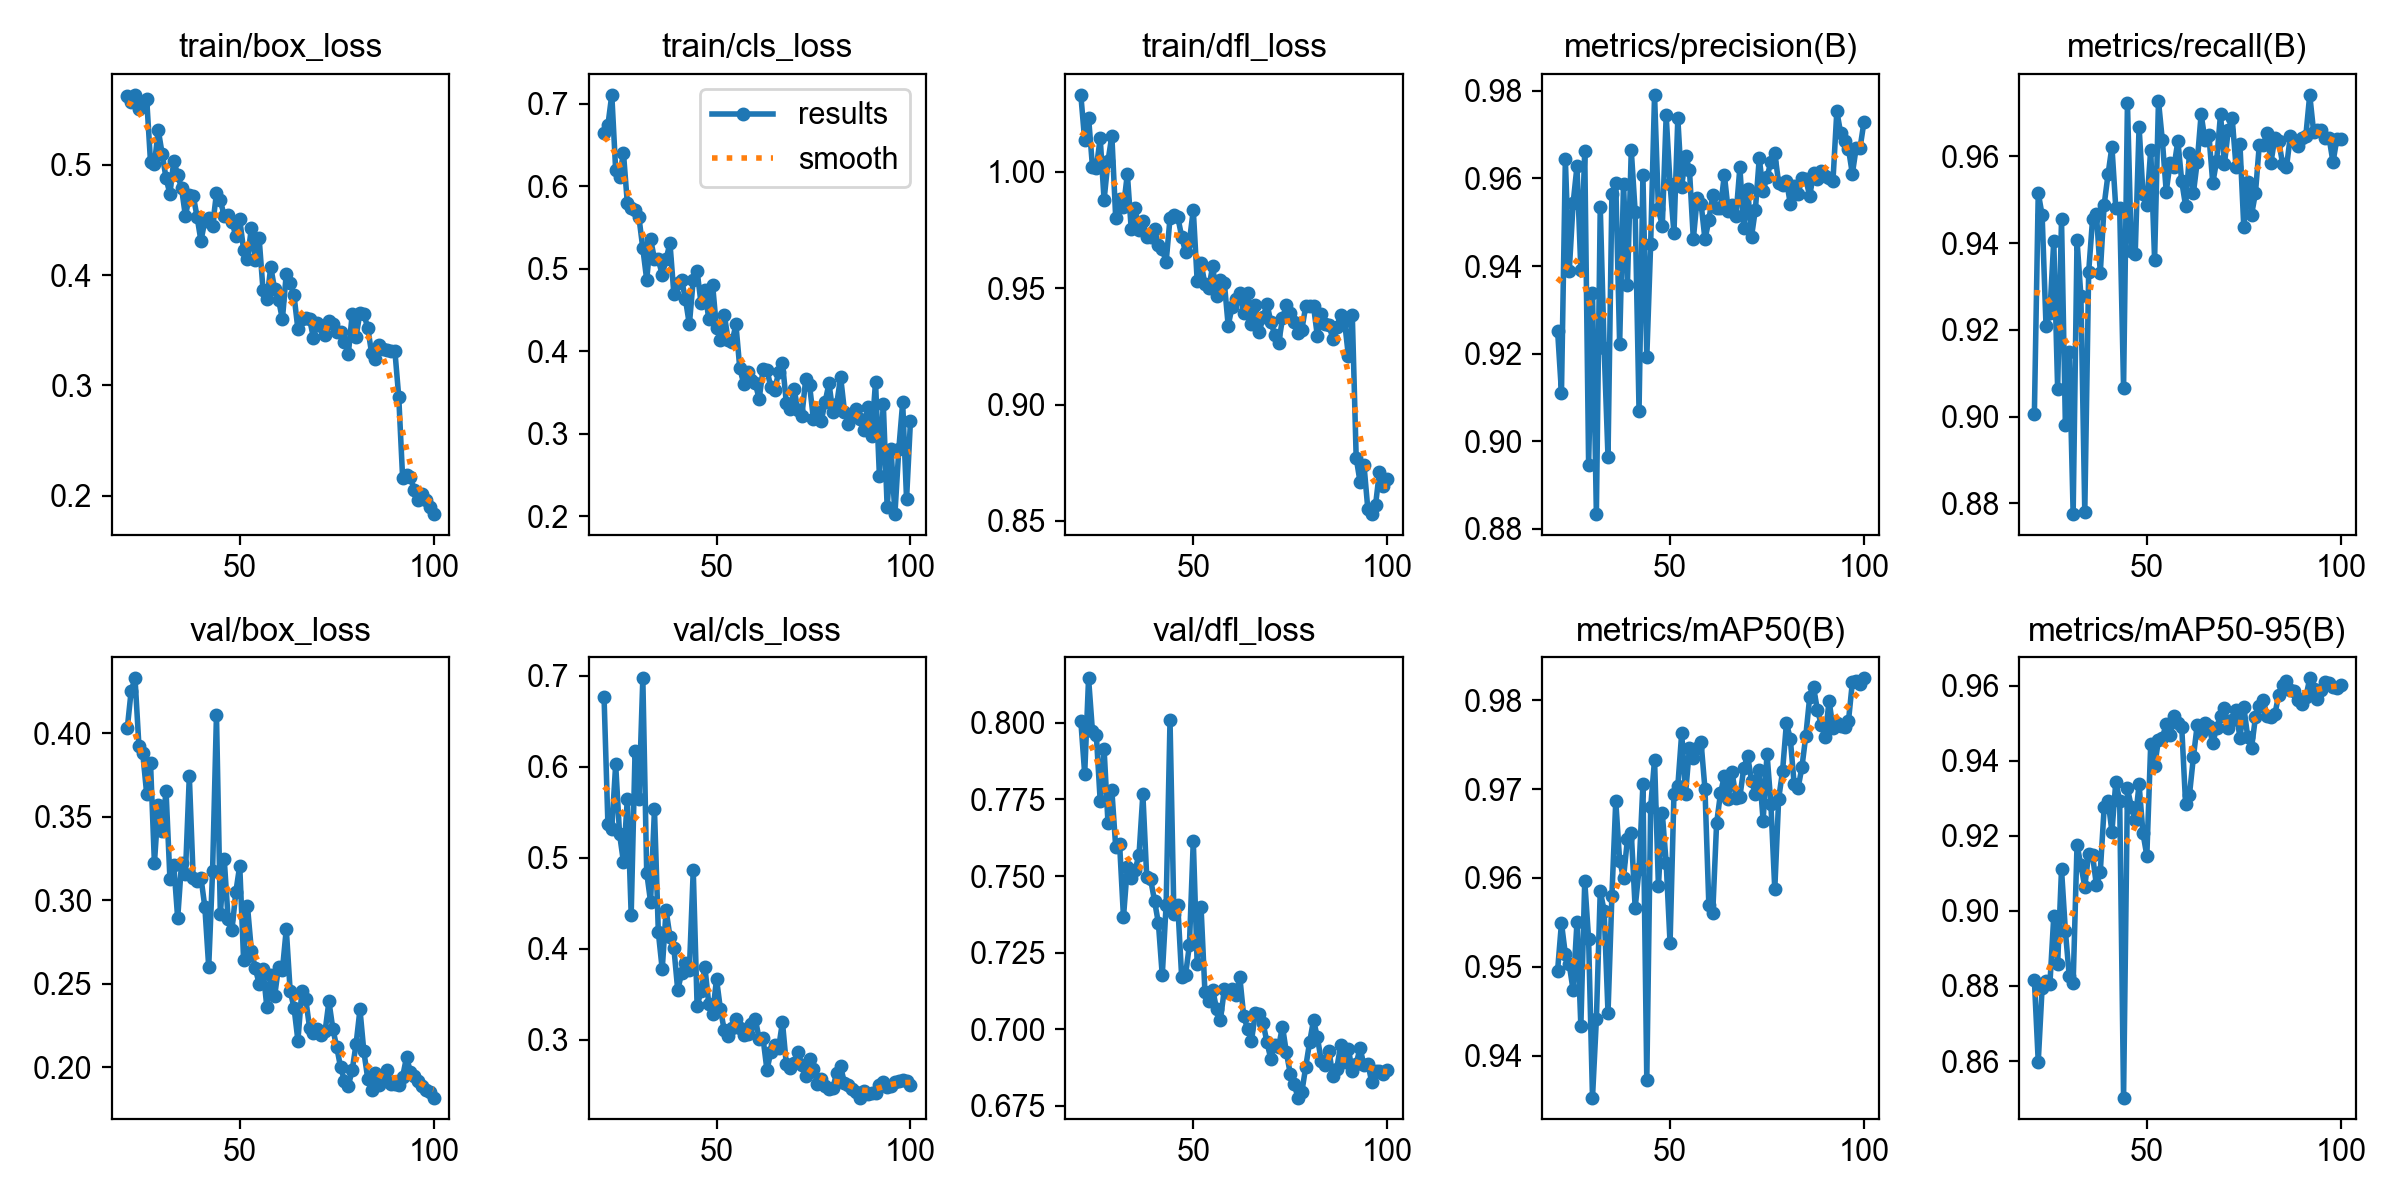

Data behind this chart, as committed beside it:
epoch, time, train/box_loss, train/cls_loss, train/dfl_loss, metrics/precision(B), metrics/recall(B), metrics/mAP50(B), metrics/mAP50-95(B), val/box_loss, val/cls_loss, val/dfl_loss, lr/pg0, lr/pg1, lr/pg2
1, 54.55, 0.7628, 2.721, 1.175, 0.00448, 0.9879, 0.3858, 0.3368, 0.3912, 3.02, 0.7818, 0.0004144, 0.0004144, 0.0004144
2, 100.9, 0.7772, 2.092, 1.167, 0.5354, 0.5408, 0.6162, 0.4609, 0.7929, 2.183, 1.124, 0.0008348, 0.0008348, 0.0008348
3, 143.7, 0.8203, 1.554, 1.193, 0.6211, 0.5161, 0.4765, 0.2567, 1.021, 5.351, 1.615, 0.001247, 0.001247, 0.001247
4, 191.6, 0.8176, 1.268, 1.149, 0.6263, 0.4382, 0.4094, 0.2761, 0.892, 3.933, 1.135, 0.001387, 0.001387, 0.001387
5, 236.4, 0.7614, 1.152, 1.115, 0.7141, 0.8039, 0.8544, 0.6881, 0.6944, 1.512, 1.004, 0.001372, 0.001372, 0.001372
6, 279.4, 0.7643, 1.071, 1.101, 0.7963, 0.7732, 0.8335, 0.6517, 0.6961, 1.378, 1.031, 0.001358, 0.001358, 0.001358
7, 325, 0.68, 0.9838, 1.069, 0.7473, 0.7468, 0.7877, 0.619, 0.7355, 1.731, 1.05, 0.001344, 0.001344, 0.001344
8, 368.9, 0.6426, 0.9137, 1.063, 0.9073, 0.9391, 0.95, 0.8289, 0.5278, 0.8856, 0.871, 0.00133, 0.00133, 0.00133
9, 411.5, 0.6963, 0.9283, 1.068, 0.6596, 0.6548, 0.7189, 0.6029, 0.5971, 2.089, 0.9388, 0.001316, 0.001316, 0.001316
10, 453.2, 0.6971, 0.9309, 1.072, 0.8978, 0.8514, 0.9125, 0.8082, 0.5102, 0.9932, 0.8513, 0.001302, 0.001302, 0.001302
11, 499.4, 0.6417, 0.8305, 1.05, 0.8795, 0.9109, 0.9034, 0.7816, 0.5983, 0.9118, 0.937, 0.001288, 0.001288, 0.001288
12, 541.3, 0.5928, 0.7349, 1.036, 0.9346, 0.9058, 0.9565, 0.8208, 0.497, 0.7856, 0.8519, 0.001273, 0.001273, 0.001273
13, 581.7, 0.6504, 0.8058, 1.055, 0.8689, 0.8993, 0.9298, 0.8357, 0.4729, 0.7547, 0.8404, 0.001259, 0.001259, 0.001259
14, 622.3, 0.6411, 0.7637, 1.041, 0.9709, 0.8996, 0.9615, 0.8672, 0.4828, 0.6739, 0.8382, 0.001245, 0.001245, 0.001245
15, 662.6, 0.6017, 0.7213, 1.03, 0.8387, 0.9435, 0.9359, 0.8309, 0.4615, 0.8672, 0.8512, 0.001231, 0.001231, 0.001231
16, 702.9, 0.5625, 0.7216, 1.016, 0.9358, 0.9253, 0.9497, 0.8708, 0.4102, 0.6257, 0.8163, 0.001217, 0.001217, 0.001217
17, 743.3, 0.5914, 0.7346, 1.035, 0.9397, 0.9207, 0.9485, 0.857, 0.4436, 0.614, 0.8302, 0.001203, 0.001203, 0.001203
18, 783.9, 0.5913, 0.7283, 1.026, 0.9048, 0.9042, 0.928, 0.7655, 0.6255, 0.7781, 1.005, 0.001189, 0.001189, 0.001189
19, 826.9, 0.5776, 0.6968, 1.021, 0.9665, 0.9452, 0.961, 0.8641, 0.4281, 0.5973, 0.8035, 0.001174, 0.001174, 0.001174
20, 869.1, 0.5765, 0.6767, 1.032, 0.9217, 0.8537, 0.9443, 0.8773, 0.4122, 0.6321, 0.8013, 0.00116, 0.00116, 0.00116
21, 91, 0.5621, 0.664, 1.033, 0.9253, 0.9006, 0.9496, 0.8815, 0.403, 0.677, 0.8007, 0.001146, 0.001146, 0.001146
22, 176.2, 0.557, 0.6739, 1.014, 0.9111, 0.9515, 0.9549, 0.8598, 0.4253, 0.5368, 0.7833, 0.001132, 0.001132, 0.001132
23, 268.8, 0.5633, 0.7106, 1.023, 0.9644, 0.9465, 0.9514, 0.8796, 0.433, 0.5317, 0.8146, 0.001118, 0.001118, 0.001118
24, 354.6, 0.5507, 0.6194, 1.002, 0.9388, 0.921, 0.9503, 0.8813, 0.3927, 0.6026, 0.7973, 0.001104, 0.001104, 0.001104
25, 443.9, 0.5547, 0.6106, 1.002, 0.9543, 0.9239, 0.9474, 0.8804, 0.388, 0.526, 0.7961, 0.001089, 0.001089, 0.001089
26, 533.5, 0.5599, 0.6405, 1.014, 0.9628, 0.9405, 0.955, 0.8985, 0.364, 0.4954, 0.7745, 0.001075, 0.001075, 0.001075
27, 616.6, 0.5021, 0.5798, 0.9879, 0.9391, 0.9064, 0.9434, 0.8858, 0.3823, 0.5646, 0.7915, 0.001061, 0.001061, 0.001061
28, 698.2, 0.5007, 0.5735, 1.005, 0.9663, 0.9455, 0.9597, 0.9111, 0.3223, 0.4373, 0.7675, 0.001047, 0.001047, 0.001047
29, 780.1, 0.5312, 0.5708, 1.016, 0.8947, 0.8981, 0.9531, 0.8946, 0.3571, 0.6173, 0.7781, 0.001033, 0.001033, 0.001033
30, 862.3, 0.5098, 0.5621, 0.9801, 0.9339, 0.9148, 0.9353, 0.8826, 0.3418, 0.5646, 0.7594, 0.001019, 0.001019, 0.001019
31, 948.3, 0.4876, 0.5246, 0.9885, 0.8833, 0.8776, 0.9441, 0.8808, 0.3655, 0.6971, 0.7605, 0.001005, 0.001005, 0.001005
32, 1039, 0.4736, 0.4866, 0.9848, 0.9535, 0.9406, 0.9585, 0.9176, 0.313, 0.4836, 0.7365, 0.0009904, 0.0009904, 0.0009904
33, 1121, 0.5037, 0.5357, 0.9992, 0.9213, 0.9278, 0.9563, 0.9121, 0.3212, 0.4514, 0.753, 0.0009763, 0.0009763, 0.0009763
34, 1203, 0.4906, 0.5118, 0.9754, 0.8963, 0.8781, 0.9448, 0.9064, 0.2892, 0.553, 0.7493, 0.0009621, 0.0009621, 0.0009621
35, 1282, 0.4788, 0.5117, 0.9844, 0.9564, 0.9333, 0.958, 0.9153, 0.3226, 0.418, 0.7521, 0.000948, 0.000948, 0.000948
36, 1363, 0.4531, 0.4923, 0.9751, 0.959, 0.9455, 0.9687, 0.9148, 0.316, 0.3774, 0.7568, 0.0009339, 0.0009339, 0.0009339
37, 1444, 0.4722, 0.5117, 0.979, 0.9222, 0.9467, 0.9619, 0.9068, 0.3744, 0.4422, 0.7767, 0.0009197, 0.0009197, 0.0009197
38, 1526, 0.472, 0.5308, 0.9721, 0.9588, 0.9332, 0.96, 0.9105, 0.3134, 0.4131, 0.7496, 0.0009056, 0.0009056, 0.0009056
39, 1607, 0.4527, 0.4697, 0.9721, 0.9357, 0.9488, 0.9643, 0.9276, 0.3119, 0.4011, 0.7489, 0.0008914, 0.0008914, 0.0008914
40, 1688, 0.4309, 0.4829, 0.9753, 0.9665, 0.9559, 0.9651, 0.9294, 0.3136, 0.3544, 0.7419, 0.0008773, 0.0008773, 0.0008773
41, 1770, 0.449, 0.4867, 0.9684, 0.9524, 0.9622, 0.9566, 0.9211, 0.2961, 0.373, 0.7347, 0.0008631, 0.0008631, 0.0008631
42, 1855, 0.4518, 0.4627, 0.9668, 0.907, 0.948, 0.961, 0.9344, 0.2601, 0.3845, 0.7175, 0.000849, 0.000849, 0.000849
43, 1940, 0.4443, 0.4324, 0.9614, 0.9609, 0.9481, 0.9705, 0.9294, 0.3178, 0.3765, 0.7406, 0.0008348, 0.0008348, 0.0008348
44, 2030, 0.4742, 0.4868, 0.9801, 0.9191, 0.9067, 0.9373, 0.8503, 0.4112, 0.4863, 0.8008, 0.0008207, 0.0008207, 0.0008207
45, 2114, 0.4678, 0.4968, 0.9816, 0.9451, 0.9724, 0.968, 0.9326, 0.2916, 0.3365, 0.7377, 0.0008065, 0.0008065, 0.0008065
46, 2216, 0.4533, 0.4585, 0.9807, 0.9791, 0.9382, 0.9733, 0.9277, 0.3247, 0.3536, 0.7404, 0.0007924, 0.0007924, 0.0007924
47, 2319, 0.454, 0.4747, 0.9722, 0.953, 0.9375, 0.959, 0.9242, 0.2891, 0.3798, 0.7171, 0.0007782, 0.0007782, 0.0007782
48, 2422, 0.4484, 0.4387, 0.9656, 0.9492, 0.9668, 0.9673, 0.9337, 0.2825, 0.3396, 0.7177, 0.0007641, 0.0007641, 0.0007641
49, 2518, 0.435, 0.48, 0.9702, 0.9744, 0.9514, 0.9617, 0.9207, 0.3051, 0.3277, 0.7275, 0.0007499, 0.0007499, 0.0007499
50, 92.01, 0.4504, 0.4276, 0.9837, 0.9587, 0.9489, 0.9527, 0.9147, 0.3209, 0.3666, 0.7616, 0.0007358, 0.0007358, 0.0007358
51, 174, 0.4227, 0.4137, 0.9533, 0.9475, 0.9615, 0.9694, 0.9444, 0.2641, 0.3337, 0.7212, 0.0007216, 0.0007216, 0.0007216
52, 256.1, 0.4149, 0.4444, 0.9607, 0.9737, 0.9362, 0.9703, 0.9385, 0.2964, 0.3102, 0.7399, 0.0007075, 0.0007075, 0.0007075
53, 337.8, 0.4424, 0.4135, 0.9519, 0.9581, 0.9728, 0.9763, 0.9456, 0.2699, 0.3042, 0.7122, 0.0006934, 0.0006934, 0.0006934
54, 420.7, 0.4134, 0.4108, 0.9501, 0.9652, 0.9636, 0.9695, 0.946, 0.2594, 0.313, 0.7091, 0.0006792, 0.0006792, 0.0006792
55, 505.9, 0.4333, 0.4327, 0.9596, 0.962, 0.9519, 0.9746, 0.9499, 0.2501, 0.3224, 0.7129, 0.0006651, 0.0006651, 0.0006651
56, 587.9, 0.3867, 0.3795, 0.9467, 0.9462, 0.9585, 0.9735, 0.9468, 0.2587, 0.3125, 0.7066, 0.0006509, 0.0006509, 0.0006509
57, 669.2, 0.3779, 0.3609, 0.9537, 0.9556, 0.9576, 0.9746, 0.9519, 0.2359, 0.3055, 0.703, 0.0006368, 0.0006368, 0.0006368
58, 750.5, 0.4073, 0.3752, 0.9525, 0.9543, 0.9635, 0.9752, 0.95, 0.2556, 0.3057, 0.713, 0.0006226, 0.0006226, 0.0006226
59, 973.5, 0.3871, 0.3649, 0.9339, 0.9461, 0.9542, 0.97, 0.9489, 0.2427, 0.3175, 0.7121, 0.0006085, 0.0006085, 0.0006085
60, 1128, 0.3778, 0.3611, 0.942, 0.9504, 0.9485, 0.957, 0.9284, 0.2603, 0.3229, 0.713, 0.0005943, 0.0005943, 0.0005943
... 40 more rows
